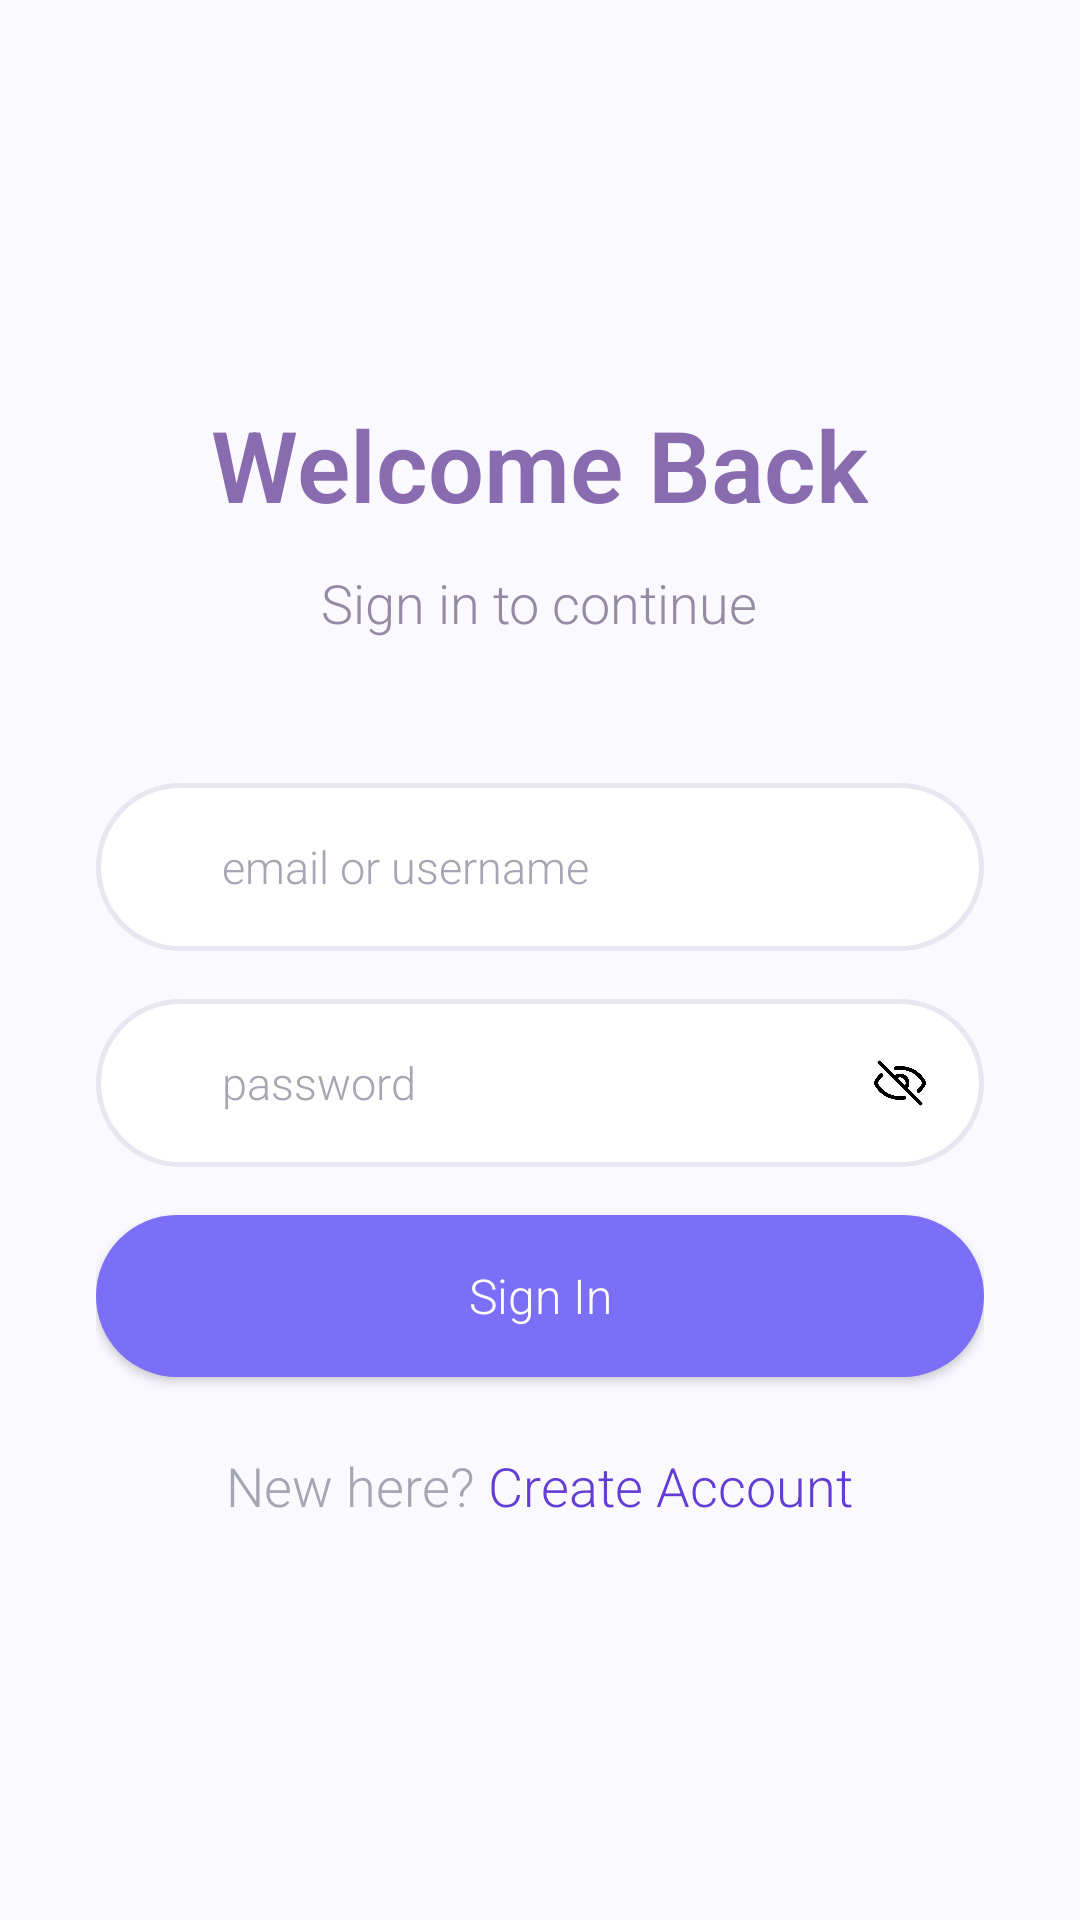

Reconstruct the res/layout file that produces this screen, plus the resources it refers to.
<!-- AndroidManifest.xml: application theme Theme.MindBloom -->
<!-- res/layout/activity_login.xml -->
<?xml version="1.0" encoding="utf-8"?>
<ScrollView xmlns:android="http://schemas.android.com/apk/res/android"
    xmlns:app="http://schemas.android.com/apk/res-auto"
    android:layout_width="match_parent"
    android:layout_height="match_parent"
    android:background="@color/bg_main"
    android:fillViewport="true">

    <LinearLayout
        android:layout_width="match_parent"
        android:layout_height="wrap_content"
        android:gravity="center"
        android:orientation="vertical"
        android:padding="32dp">

        
        <TextView
            android:layout_width="wrap_content"
            android:layout_height="wrap_content"
            android:layout_marginBottom="12dp"
            android:fontFamily="sans-serif-light"
            android:text="Welcome Back"
            android:textStyle="bold"
            android:textColor="#896bb0"
            android:textSize="33sp" />

        <TextView
            android:layout_width="wrap_content"
            android:layout_height="wrap_content"
            android:layout_marginBottom="48dp"
            android:fontFamily="sans-serif-light"
            android:text="Sign in to continue"
            android:textColor="#958ba3"
            android:textSize="18sp" />

        
        <LinearLayout
            android:layout_width="match_parent"
            android:layout_height="56dp"
            android:layout_marginBottom="16dp"
            android:background="@drawable/bubble_input_bg"
            android:gravity="center_vertical"
            android:paddingHorizontal="16dp">

            <ImageView
                android:layout_width="16dp"
                android:layout_height="16dp"
                android:layout_gravity="center"
                android:src="@drawable/email" />

            <EditText
                android:id="@+id/etEmail"
                android:layout_width="0dp"
                android:layout_height="match_parent"
                android:layout_marginStart="10dp"
                android:layout_weight="1"
                android:background="@null"
                android:fontFamily="sans-serif-light"
                android:hint="email or username"
                android:inputType="textEmailAddress"
                android:maxLines="1"
                android:textColor="@color/text_dark"
                android:textColorHint="@color/text_light"
                android:textSize="15sp" />
        </LinearLayout>

        <LinearLayout
            android:id="@+id/emailErrorLayout"
            android:layout_width="match_parent"
            android:layout_height="wrap_content"
            android:layout_marginBottom="8dp"
            android:visibility="gone">

            <TextView
                android:id="@+id/tvEmailError"
                android:layout_width="wrap_content"
                android:layout_height="wrap_content"
                android:fontFamily="sans-serif-light"
                android:textColor="@color/error"
                android:textSize="12sp" />
        </LinearLayout>

        
        <LinearLayout
            android:layout_width="match_parent"
            android:layout_height="56dp"
            android:layout_marginBottom="16dp"
            android:background="@drawable/bubble_input_bg"
            android:gravity="center_vertical"
            android:paddingHorizontal="16dp">

            <ImageView
                android:layout_width="16dp"
                android:layout_height="16dp"
                android:layout_gravity="center"
                android:src="@drawable/password" />

            <EditText
                android:id="@+id/etPassword"
                android:layout_width="0dp"
                android:layout_height="match_parent"
                android:layout_marginStart="10dp"
                android:layout_weight="1"
                android:background="@null"
                android:fontFamily="sans-serif-light"
                android:hint="password"
                android:inputType="textPassword"
                android:maxLines="1"
                android:textColor="@color/text_dark"
                android:textColorHint="@color/text_light"
                android:textSize="15sp" />

            
            <ImageView
                android:id="@+id/ivTogglePassword"
                android:layout_width="24dp"
                android:layout_height="24dp"
                android:layout_marginStart="8dp"
                android:src="@drawable/ic_eye_closed"
                android:padding="2dp"
                android:clickable="true"
                android:focusable="true"
                android:contentDescription="Toggle password visibility" />
        </LinearLayout>

        <LinearLayout
            android:id="@+id/passwordErrorLayout"
            android:layout_width="match_parent"
            android:layout_height="wrap_content"
            android:layout_marginBottom="24dp"
            android:visibility="gone">

            <TextView
                android:id="@+id/tvPasswordError"
                android:layout_width="wrap_content"
                android:layout_height="wrap_content"
                android:fontFamily="sans-serif-light"
                android:textColor="@color/error"
                android:textSize="12sp" />
        </LinearLayout>

        
        <Button
            android:id="@+id/btnLogin"
            android:layout_width="match_parent"
            android:layout_height="54dp"
            android:layout_marginBottom="24dp"
            android:background="@drawable/bubble_button_bg"
            android:elevation="2dp"
            android:fontFamily="sans-serif-light"
            android:text="Sign In"
            android:textAllCaps="false"
            android:textColor="@android:color/white"
            android:textSize="16sp" />

        
        <LinearLayout
            android:layout_width="wrap_content"
            android:layout_height="wrap_content"
            android:orientation="horizontal">

            <TextView
                android:layout_width="wrap_content"
                android:layout_height="wrap_content"
                android:fontFamily="sans-serif-light"
                android:text="New here? "
                android:textColor="@color/text_light"
                android:textSize="18sp" />

            <TextView
                android:id="@+id/tvSignUp"
                android:layout_width="wrap_content"
                android:layout_height="wrap_content"
                android:clickable="true"
                android:focusable="true"
                android:fontFamily="sans-serif-light"
                android:text="Create Account"
                android:textColor="#633dd4"
                android:textSize="18sp" />
        </LinearLayout>

    </LinearLayout>
</ScrollView>
<!-- resources referenced by this layout -->
<resources>
  <color name="bg_main">#FAF9FF</color>
  <color name="error">#FF8A80</color>
  <color name="text_dark">#2D2D3A</color>
  <color name="text_light">#A5A5B4</color>
  <!-- drawable bubble_button_bg (drawable) -->
  <?xml version="1.0" encoding="utf-8"?>
  <ripple xmlns:android="http://schemas.android.com/apk/res/android"
      android:color="@color/primary_light">
      <item>
          <shape android:shape="rectangle">
              <solid android:color="@color/primary_color" />
              <corners android:radius="50dp" />
          </shape>
      </item>
  </ripple>
  <!-- drawable bubble_input_bg (drawable) -->
  <?xml version="1.0" encoding="utf-8"?>
  <shape xmlns:android="http://schemas.android.com/apk/res/android">
      <solid android:color="@android:color/white" />
      <corners android:radius="50dp" />
      <stroke
          android:width="1.5dp"
          android:color="#E8E6F0" />
  </shape>
  <!-- drawable ic_eye_closed: png bitmap (drawable, 11308 bytes) -->
  <style name="Theme.MindBloom" parent="Theme.MaterialComponents.Light.NoActionBar">
          <item name="colorPrimary">@color/primary_color</item>
          <item name="colorPrimaryDark">@color/primary_dark</item>
          <item name="colorAccent">@color/accent_pink</item>
          <item name="android:statusBarColor">@color/bg_main</item>
          <item name="android:windowLightStatusBar">true</item>
      </style>
  <color name="primary_light">#d9d2f7</color>
  <color name="primary_color">#7C6FF7</color>
  <color name="primary_dark">#5B4FCC</color>
  <color name="accent_pink">#FF9A9E</color>
</resources>
